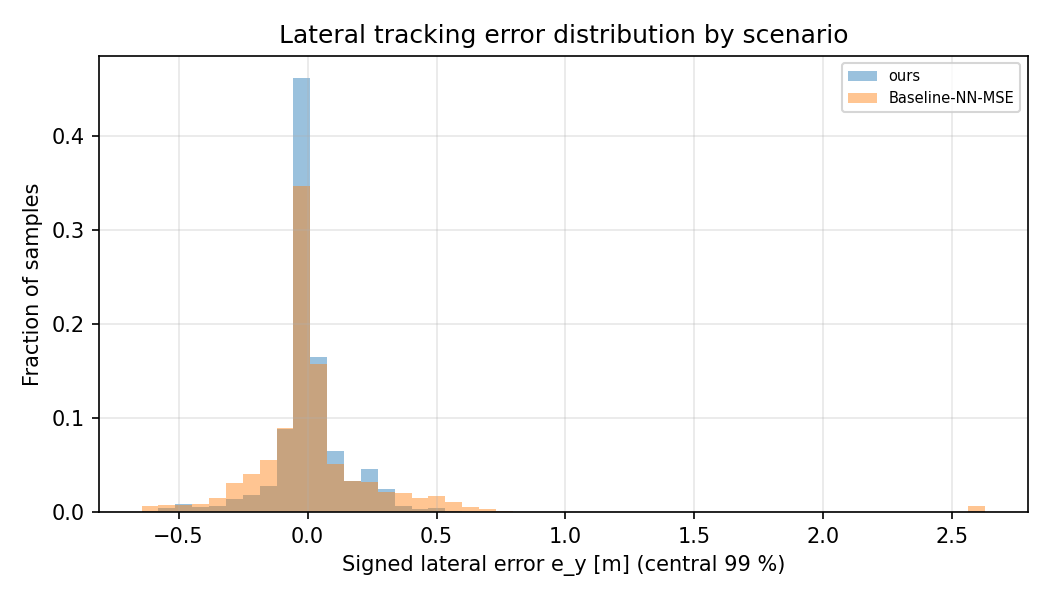

The data file committed next to this chart (first rows):
scenario, e_y_m
ours, 2.628
ours, 2.628
ours, 2.628
ours, 2.628
ours, 2.628
ours, 2.628
ours, 2.628
ours, 2.628
ours, 2.628
ours, 2.628
ours, 2.628
ours, 2.628
ours, 2.628
ours, 2.628
ours, 2.628
ours, 2.628
ours, 2.628
ours, 2.628
ours, 2.628
ours, 2.628
ours, 2.628
ours, 2.628
ours, 2.628
ours, 2.628
ours, 2.628
ours, 2.628
ours, 2.628
ours, 2.628
ours, 2.628
ours, 2.628
ours, 2.628
ours, 2.628
ours, 2.628
ours, 2.628
ours, 2.627
ours, 2.626
ours, 2.623
ours, 2.618
ours, 2.614
ours, 2.6
ours, 2.582
ours, 2.555
ours, 2.516
ours, 2.462
ours, 2.388
ours, 2.291
ours, 2.167
ours, 2.015
ours, 1.872
ours, 1.713
ours, 1.442
ours, 1.148
ours, 0.9428
ours, 0.687
ours, 0.4431
ours, 0.3515
ours, 0.1068
ours, -0.07896
ours, -0.1932
ours, -0.2302
... 14,131 more rows
